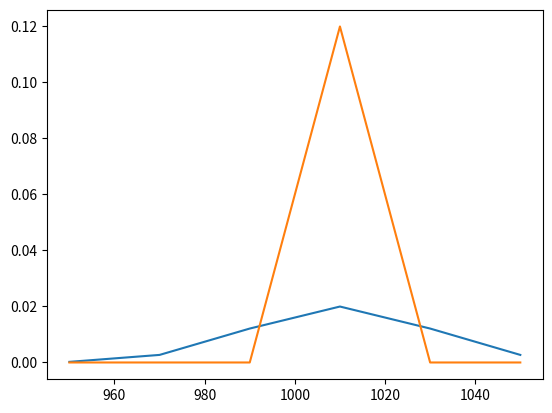

Reproduce this figure in Python.
import numpy as np
import matplotlib.pyplot as plt
from scipy.stats import norm

#create range of x-values from -4 to 4 in increments of .001
x = np.arange(950, 1070, 20)

#create range of y-values that correspond to normal pdf with mean=1010 and SD=20
y = norm.pdf(x,1010,20)

#Adjust the machine settings to get the wheat bag filled with 1kg with mean=1010 and SD=3.33
y1 = norm.pdf(x,1010,3.33)

plt.plot(x,y)
plt.show()

plt.plot(x,y1)
plt.show()